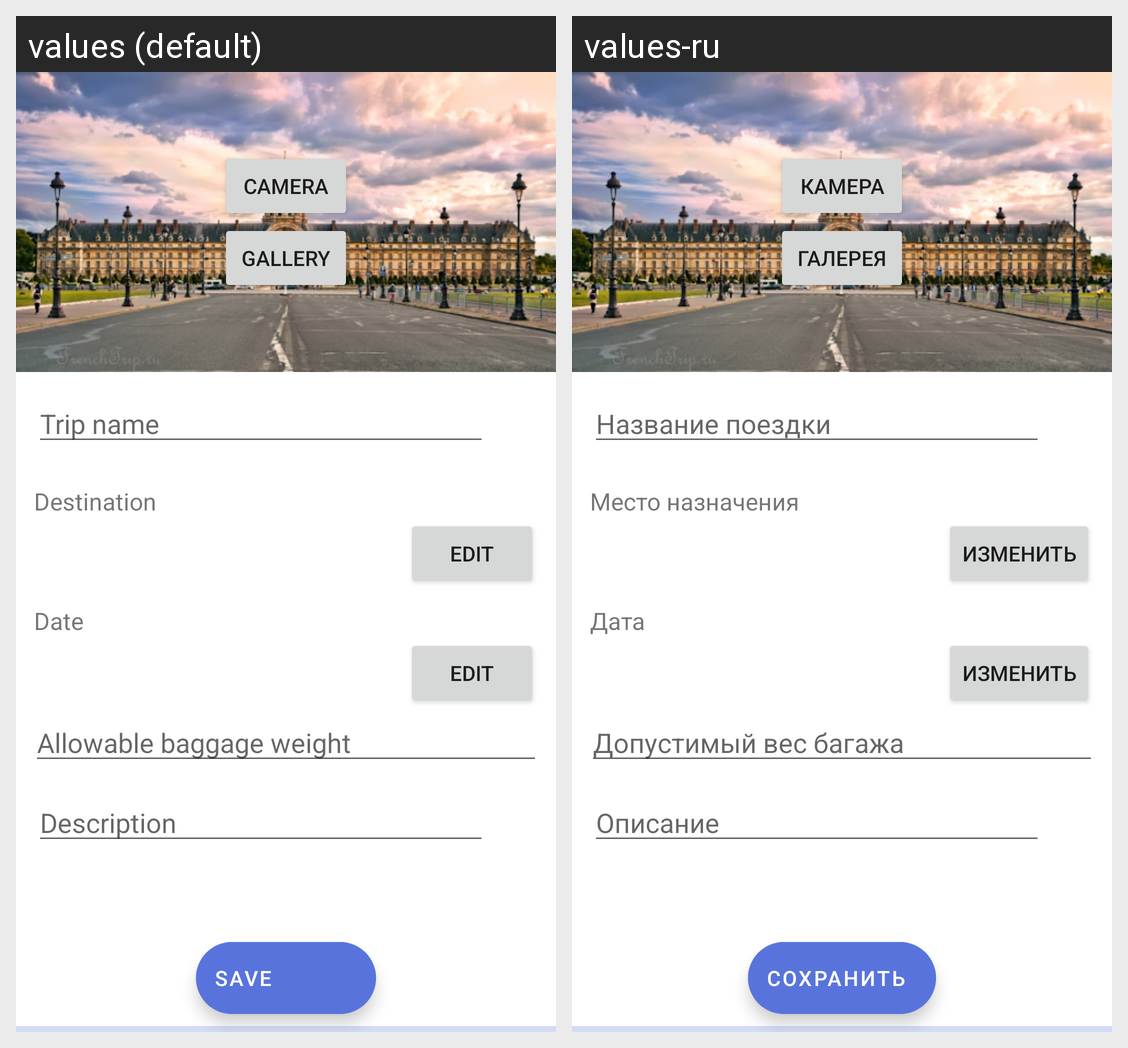

Translations of the strings shown on this Android screen, per locale in the grid:
Android screen res/layout/fragment_creation_new_trip.xml rendered under 2 locales, left to right: values (default), values-ru. Device: Nexus 5 (rendered at 1080×1920; each locale shown at half size, 540×960, under a caption strip naming it); theme Theme.JourneyPln.
Strings drawn on this screen, with the default value and each locale's value (text and hints the layout hard-codes, and strings that could not be matched under every locale, appear in the picture but are not listed):

camera
  values: Camera
  values-ru: Камера

gallery
  values: Gallery
  values-ru: Галерея

trip_name
  values: Trip name
  values-ru: Название поездки

destination
  values: Destination
  values-ru: Место назначения

change
  values: Edit
  values-ru: Изменить

date
  values: Date
  values-ru: Дата

available_weight
  values: Allowable baggage weight
  values-ru: Допустимый вес багажа

description
  values: Description
  values-ru: Описание

save
  values: Save
  values-ru: Сохранить
